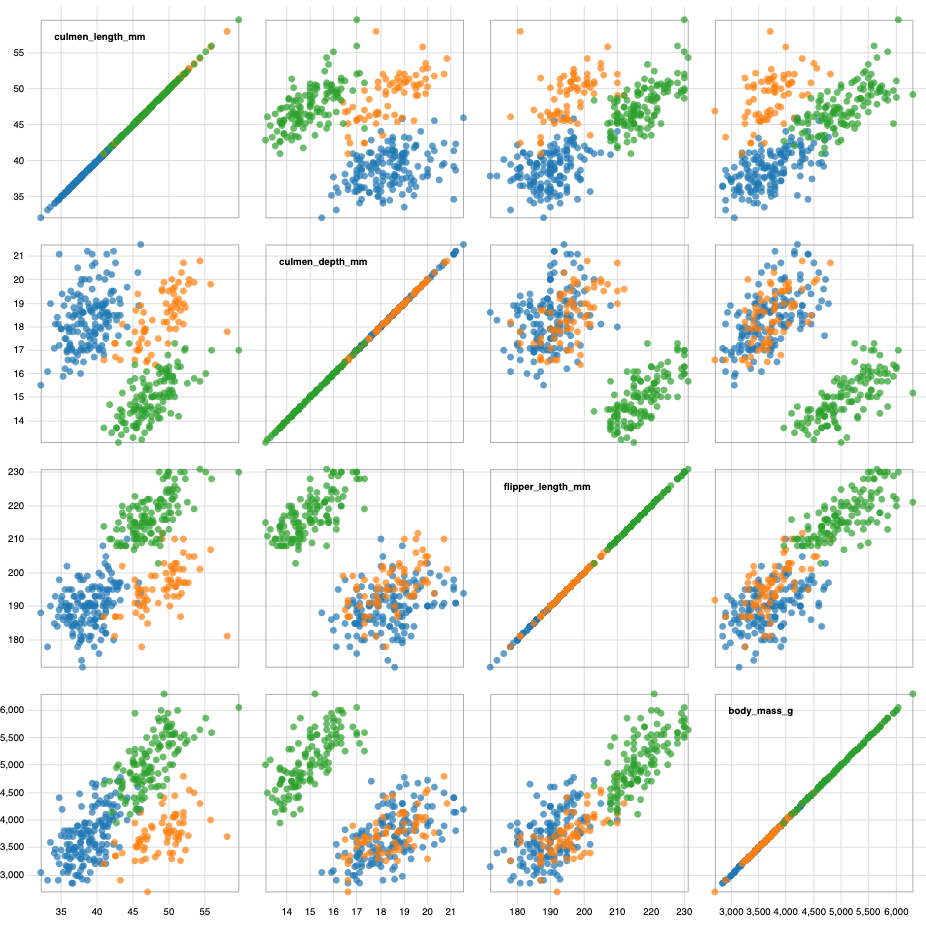

Source data for this figure (header and first rows):
species, culmen_length_mm, culmen_depth_mm, flipper_length_mm, body_mass_g
Adelie, 39.1, 18.7, 181, 3750
Adelie, 39.5, 17.4, 186, 3800
Adelie, 40.3, 18, 195, 3250
Adelie, 36.7, 19.3, 193, 3450
Adelie, 39.3, 20.6, 190, 3650
Adelie, 38.9, 17.8, 181, 3625
Adelie, 39.2, 19.6, 195, 4675
Adelie, 34.1, 18.1, 193, 3475
Adelie, 42, 20.2, 190, 4250
Adelie, 37.8, 17.1, 186, 3300
Adelie, 37.8, 17.3, 180, 3700
Adelie, 41.1, 17.6, 182, 3200
Adelie, 38.6, 21.2, 191, 3800
Adelie, 34.6, 21.1, 198, 4400
Adelie, 36.6, 17.8, 185, 3700
Adelie, 38.7, 19, 195, 3450
Adelie, 42.5, 20.7, 197, 4500
Adelie, 34.4, 18.4, 184, 3325
Adelie, 46, 21.5, 194, 4200
Adelie, 37.8, 18.3, 174, 3400
Adelie, 37.7, 18.7, 180, 3600
Adelie, 35.9, 19.2, 189, 3800
Adelie, 38.2, 18.1, 185, 3950
Adelie, 38.8, 17.2, 180, 3800
Adelie, 35.3, 18.9, 187, 3800
Adelie, 40.6, 18.6, 183, 3550
Adelie, 40.5, 17.9, 187, 3200
Adelie, 37.9, 18.6, 172, 3150
Adelie, 40.5, 18.9, 180, 3950
Adelie, 39.5, 16.7, 178, 3250
Adelie, 37.2, 18.1, 178, 3900
Adelie, 39.5, 17.8, 188, 3300
Adelie, 40.9, 18.9, 184, 3900
Adelie, 36.4, 17, 195, 3325
Adelie, 39.2, 21.1, 196, 4150
Adelie, 38.8, 20, 190, 3950
Adelie, 42.2, 18.5, 180, 3550
Adelie, 37.6, 19.3, 181, 3300
Adelie, 39.8, 19.1, 184, 4650
Adelie, 36.5, 18, 182, 3150
Adelie, 40.8, 18.4, 195, 3900
Adelie, 36, 18.5, 186, 3100
Adelie, 44.1, 19.7, 196, 4400
Adelie, 37, 16.9, 185, 3000
Adelie, 39.6, 18.8, 190, 4600
Adelie, 41.1, 19, 182, 3425
Adelie, 37.5, 18.9, 179, 2975
Adelie, 36, 17.9, 190, 3450
Adelie, 42.3, 21.2, 191, 4150
Adelie, 39.6, 17.7, 186, 3500
Adelie, 40.1, 18.9, 188, 4300
Adelie, 35, 17.9, 190, 3450
Adelie, 42, 19.5, 200, 4050
Adelie, 34.5, 18.1, 187, 2900
Adelie, 41.4, 18.6, 191, 3700
Adelie, 39, 17.5, 186, 3550
Adelie, 40.6, 18.8, 193, 3800
Adelie, 36.5, 16.6, 181, 2850
Adelie, 37.6, 19.1, 194, 3750
Adelie, 35.7, 16.9, 185, 3150
... 282 more rows
